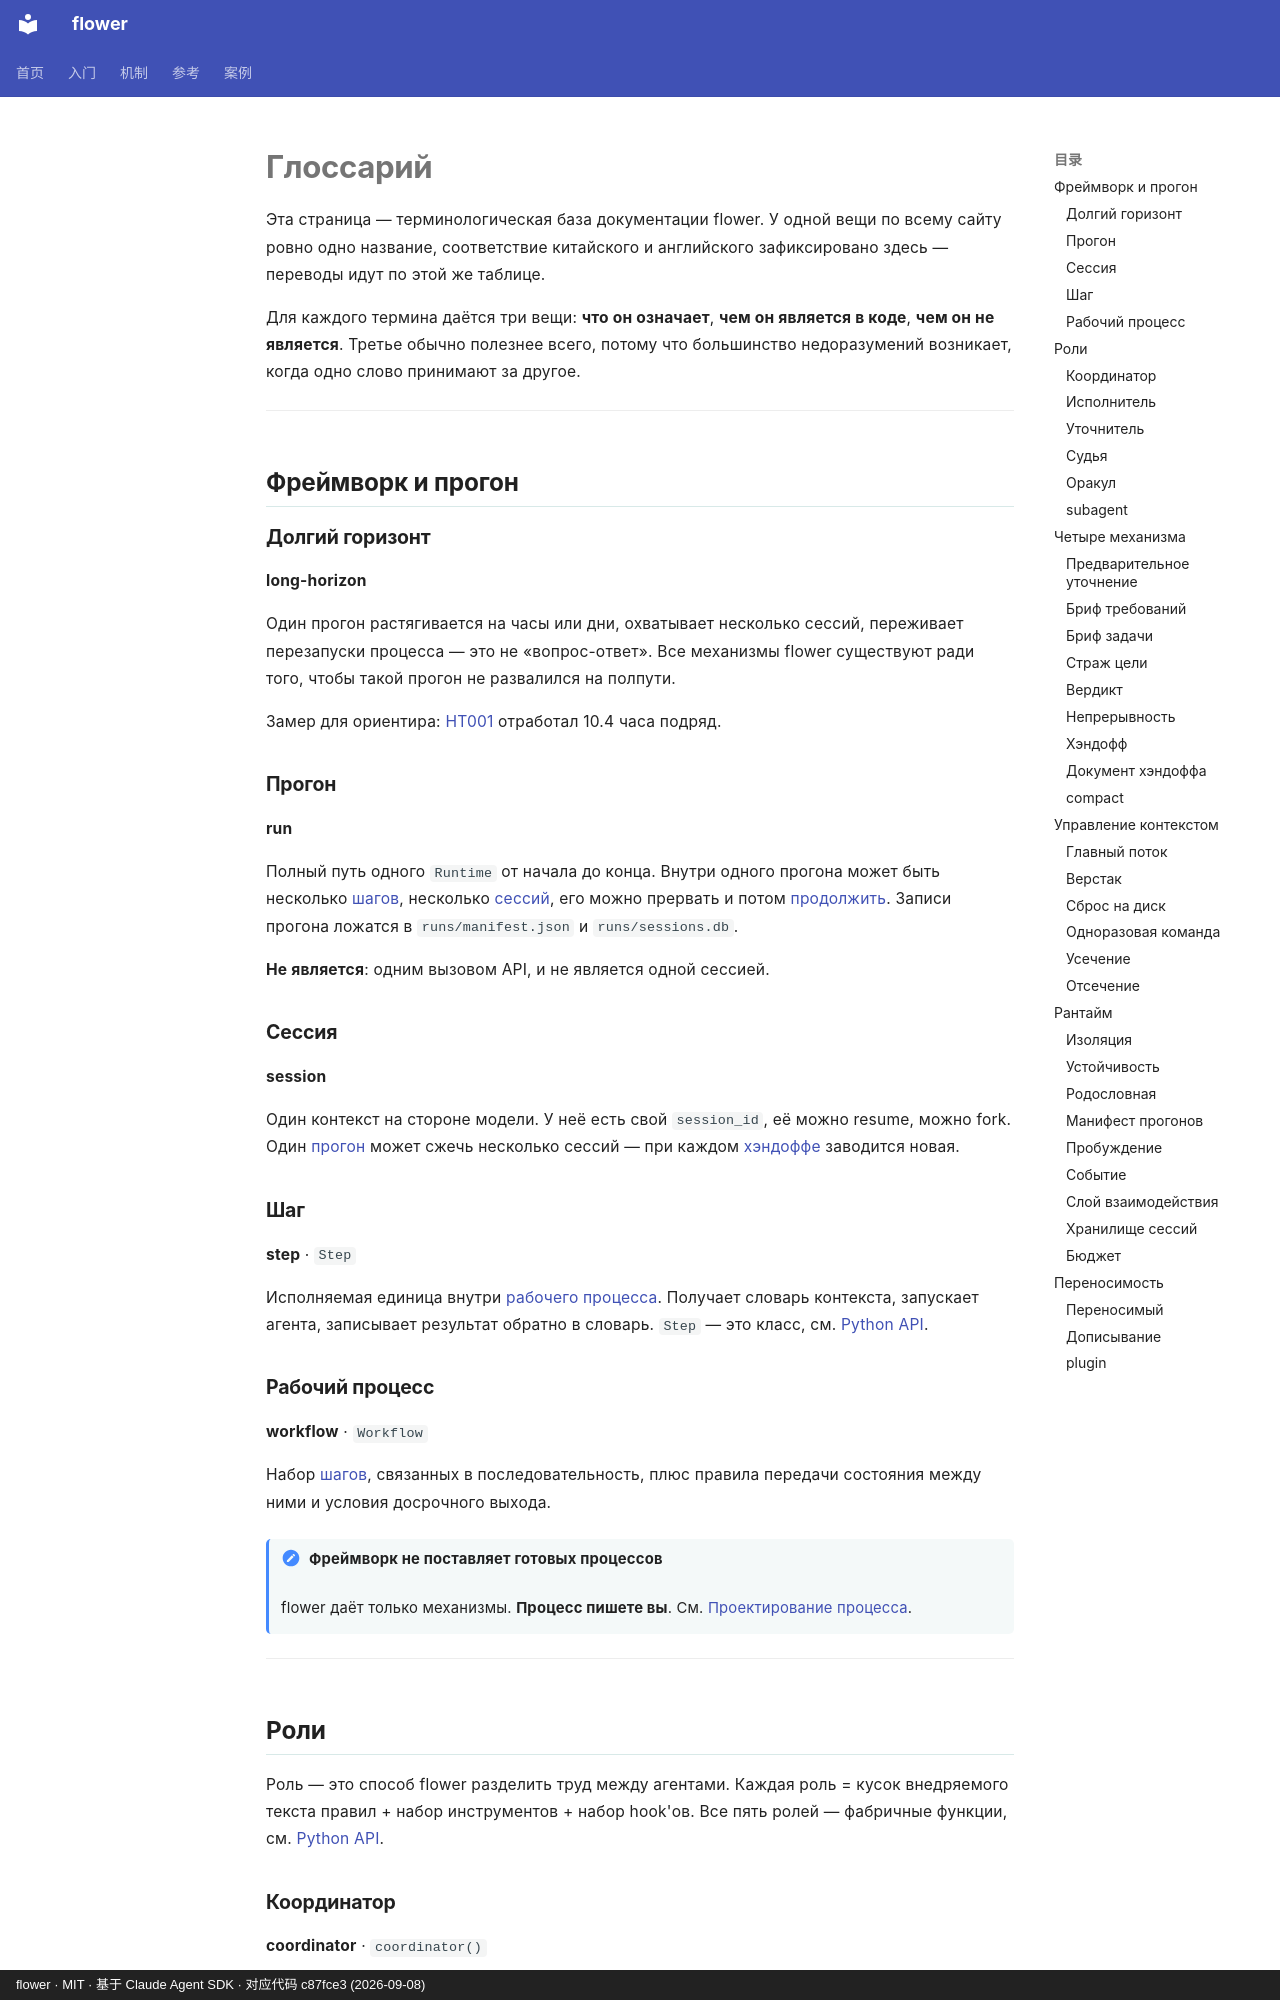

repository: ChenyuHeee/flower · page: ru/reference/glossary/index.html · generator: mkdocs · copyright: flower · MIT · 基于 Claude Agent SDK · 对应代码 c87fce3 (2026-09-08)

# Глоссарий

Эта страница — терминологическая база документации flower. У одной вещи по всему сайту ровно одно название, соответствие китайского и английского зафиксировано здесь — переводы идут по этой же таблице.

Для каждого термина даётся три вещи: **что он означает**, **чем он является в коде**, **чем он не является**. Третье обычно полезнее всего, потому что большинство недоразумений возникает, когда одно слово принимают за другое.

---

## Фреймворк и прогон {#框架与运行}

### Долгий горизонт {#长程}

**long-horizon**

Один прогон растягивается на часы или дни, охватывает несколько сессий, переживает перезапуски процесса — это не «вопрос-ответ». Все механизмы flower существуют ради того, чтобы такой прогон не развалился на полпути.

Замер для ориентира: [HT001](../cases/ht001.md) отработал 10.4 часа подряд.

### Прогон {#运行}

**run**

Полный путь одного `Runtime` от начала до конца. Внутри одного прогона может быть несколько [шагов](#步骤), несколько [сессий](#会话), его можно прервать и потом [продолжить](#接续). Записи прогона ложатся в `runs/manifest.json` и `runs/sessions.db`.

**Не является**: одним вызовом API, и не является одной сессией.

### Сессия {#会话}

**session**

Один контекст на стороне модели. У неё есть свой `session_id`, её можно resume, можно fork. Один [прогон](#运行) может сжечь несколько сессий — при каждом [хэндоффе](#换代) заводится новая.

### Шаг {#步骤}

**step** · `Step`

Исполняемая единица внутри [рабочего процесса](#流程). Получает словарь контекста, запускает агента, записывает результат обратно в словарь. `Step` — это класс, см. [Python API](api.md#step).

### Рабочий процесс {#流程}

**workflow** · `Workflow`

Набор [шагов](#步骤), связанных в последовательность, плюс правила передачи состояния между ними и условия досрочного выхода.

!!! note "Фреймворк не поставляет готовых процессов"
    flower даёт только механизмы. **Процесс пишете вы**. См. [Проектирование процесса](../guide/workflow.md).

---

## Роли {#角色}

Роль — это способ flower разделить труд между агентами. Каждая роль = кусок внедряемого текста правил + набор инструментов + набор hook'ов. Все пять ролей — фабричные функции, см. [Python API](api.md#角色工厂).
